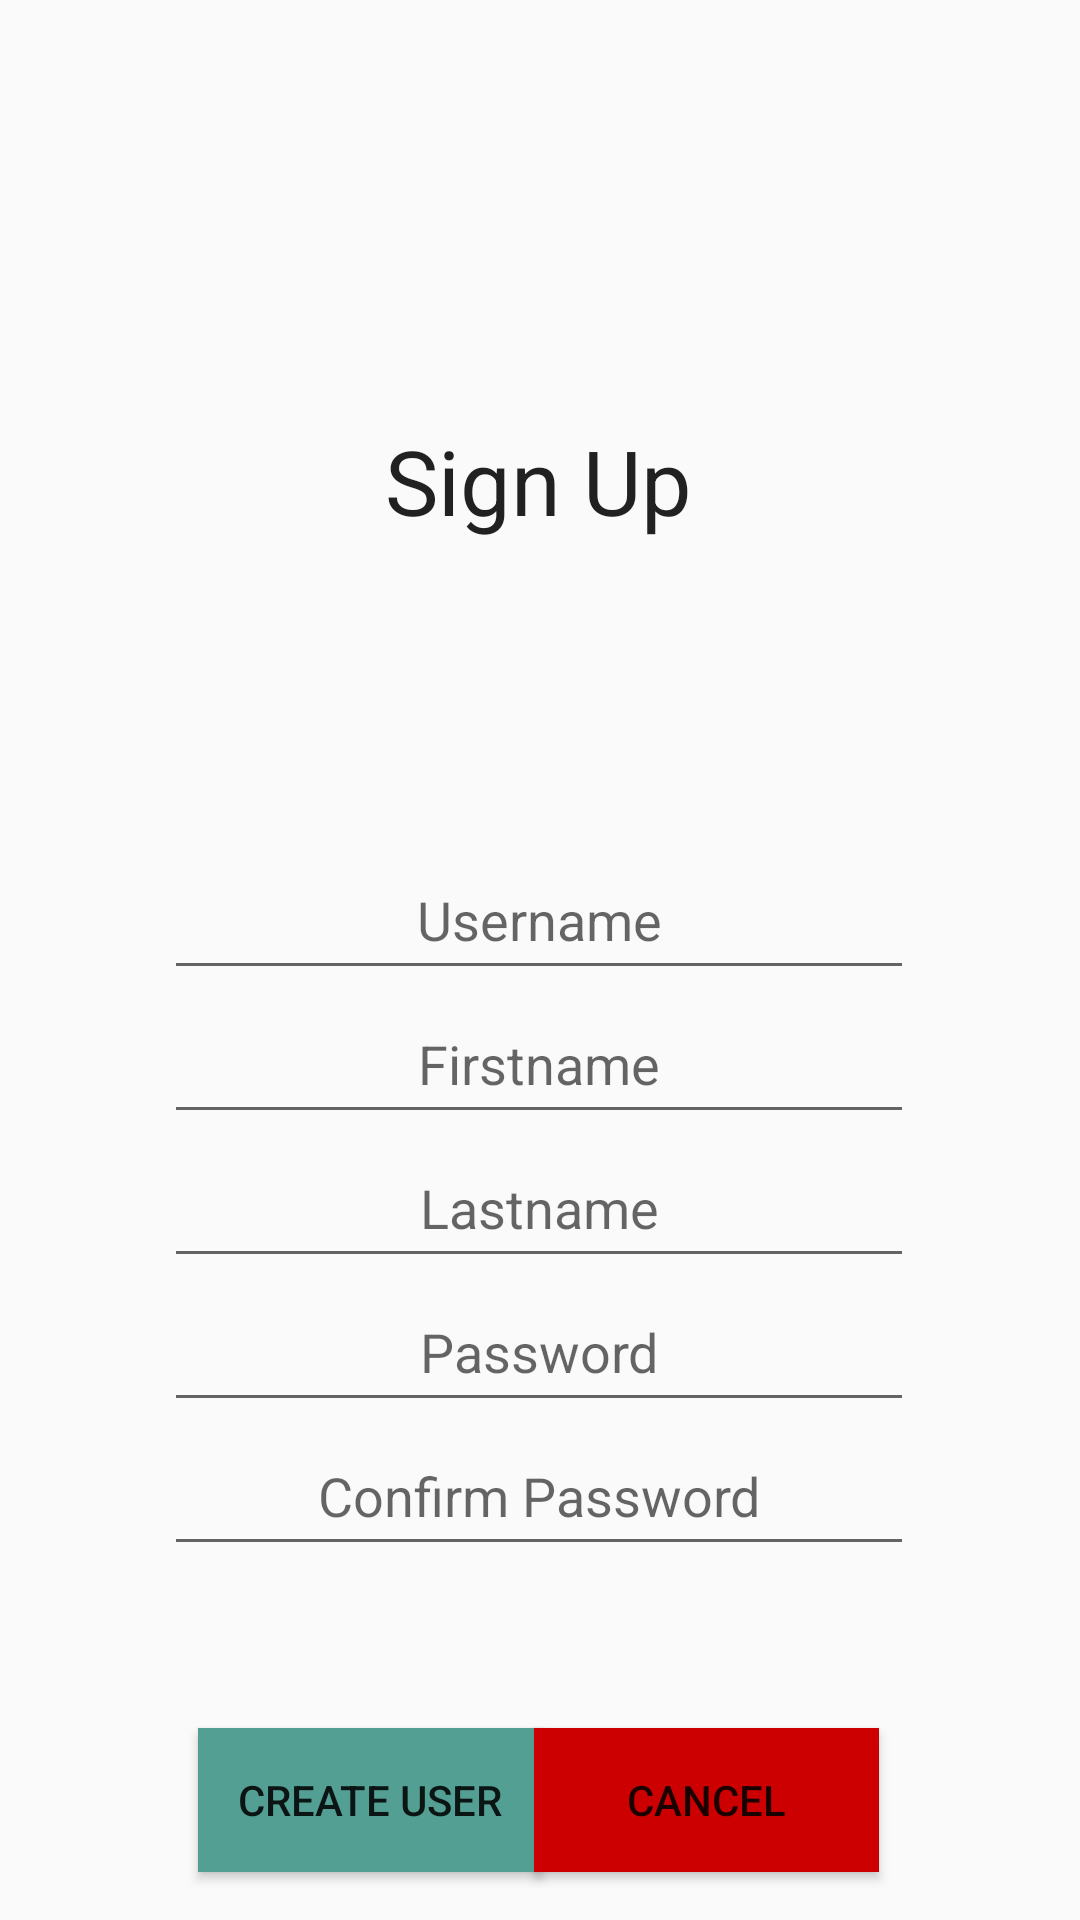

This screen was rendered from an Android layout file. Write that file and the resources it references.
<!-- AndroidManifest.xml: application theme AppTheme -->
<!-- res/layout/fragment_signup.xml -->
<?xml version="1.0" encoding="utf-8"?>
<androidx.constraintlayout.widget.ConstraintLayout xmlns:android="http://schemas.android.com/apk/res/android"
    xmlns:app="http://schemas.android.com/apk/res-auto"
    xmlns:tools="http://schemas.android.com/tools"
    android:layout_width="match_parent"
    android:layout_height="match_parent"
    tools:context=".Signup">

    <TextView
        android:id="@+id/SignUp"
        android:layout_width="wrap_content"
        android:layout_height="wrap_content"
        android:layout_marginTop="140dp"
        android:text="@string/sign_up"
        android:textAppearance="@style/TextAppearance.AppCompat.Large"
        android:textSize="30sp"
        app:layout_constraintEnd_toEndOf="parent"
        app:layout_constraintHorizontal_bias="0.498"
        app:layout_constraintStart_toStartOf="parent"
        app:layout_constraintTop_toTopOf="parent" />

    <AutoCompleteTextView
        android:id="@+id/Username"
        android:layout_width="250dp"
        android:layout_height="50dp"
        android:layout_marginTop="280dp"
        android:completionHint="Username"
        android:dropDownWidth="wrap_content"
        android:hint="@string/username"
        android:textAlignment="center"
        app:layout_constraintEnd_toEndOf="parent"
        app:layout_constraintHorizontal_bias="0.496"
        app:layout_constraintStart_toStartOf="parent"
        app:layout_constraintTop_toTopOf="parent" />

    <AutoCompleteTextView
        android:id="@+id/Firstname"
        android:layout_width="250dp"
        android:layout_height="50dp"
        android:layout_marginTop="328dp"
        android:hint="@string/firstname"
        android:textAlignment="center"
        app:layout_constraintEnd_toEndOf="parent"
        app:layout_constraintHorizontal_bias="0.496"
        app:layout_constraintStart_toStartOf="parent"
        app:layout_constraintTop_toTopOf="parent" />

    <AutoCompleteTextView
        android:id="@+id/Lastname"
        android:layout_width="250dp"
        android:layout_height="50dp"
        android:layout_marginTop="376dp"
        android:hint="@string/lastname"
        android:textAlignment="center"
        app:layout_constraintEnd_toEndOf="parent"
        app:layout_constraintHorizontal_bias="0.496"
        app:layout_constraintStart_toStartOf="parent"
        app:layout_constraintTop_toTopOf="parent" />

    <EditText
        android:id="@+id/Password"
        android:layout_width="250dp"
        android:layout_height="50dp"
        android:layout_marginTop="424dp"
        android:ems="9"
        android:hint="@string/password"
        android:importantForAutofill="no"
        android:inputType="textPassword"
        android:textAlignment="center"
        app:layout_constraintEnd_toEndOf="parent"
        app:layout_constraintHorizontal_bias="0.496"
        app:layout_constraintStart_toStartOf="parent"
        app:layout_constraintTop_toTopOf="parent" />

    <EditText
        android:id="@+id/confirmPassword"
        android:layout_width="250dp"
        android:layout_height="50dp"
        android:layout_marginTop="472dp"
        android:ems="10"
        android:hint="@string/confirm_password"
        android:importantForAutofill="no"
        android:inputType="textPassword"
        android:textAlignment="center"
        app:layout_constraintEnd_toEndOf="parent"
        app:layout_constraintHorizontal_bias="0.496"
        app:layout_constraintStart_toStartOf="parent"
        app:layout_constraintTop_toTopOf="parent" />

    <Button
        android:id="@+id/btnCreateUser"
        style="@style/Widget.AppCompat.Button"
        android:layout_width="115dp"
        android:layout_height="wrap_content"
        android:layout_marginTop="576dp"
        android:background="@color/colorSuccess"
        android:shadowColor="#FFFFFF"
        android:text="@string/create_user"
        app:layout_constraintEnd_toEndOf="parent"
        app:layout_constraintHorizontal_bias="0.27"
        app:layout_constraintStart_toStartOf="parent"
        app:layout_constraintTop_toTopOf="parent" />

    <Button
        android:id="@+id/btnCancel"
        android:layout_width="115dp"
        android:layout_height="wrap_content"
        android:layout_marginTop="576dp"
        android:background="@android:color/holo_red_dark"
        android:text="@string/cancel"
        app:layout_constraintEnd_toEndOf="parent"
        app:layout_constraintHorizontal_bias="0.726"
        app:layout_constraintStart_toStartOf="parent"
        app:layout_constraintTop_toTopOf="parent" />
</androidx.constraintlayout.widget.ConstraintLayout>
<!-- resources referenced by this layout -->
<resources>
  <color name="colorSuccess">#549F93</color>
  <string name="cancel">Cancel</string>
  <string name="confirm_password">Confirm Password</string>
  <string name="create_user">Create User</string>
  <string name="firstname">Firstname</string>
  <string name="lastname">Lastname</string>
  <string name="password">Password</string>
  <string name="sign_up">Sign Up</string>
  <string name="username">Username</string>
  <style name="AppTheme" parent="Theme.AppCompat.Light.NoActionBar">
          <item name="materialCalendarStyle">@style/Widget.MaterialComponents.MaterialCalendar</item>
          <item name="materialCalendarFullscreenTheme">@style/ThemeOverlay.MaterialComponents.MaterialCalendar.Fullscreen</item>
          <item name="materialCalendarTheme">@style/ThemeOverlay.MaterialComponents.MaterialCalendar</item>
  
      </style>
</resources>
